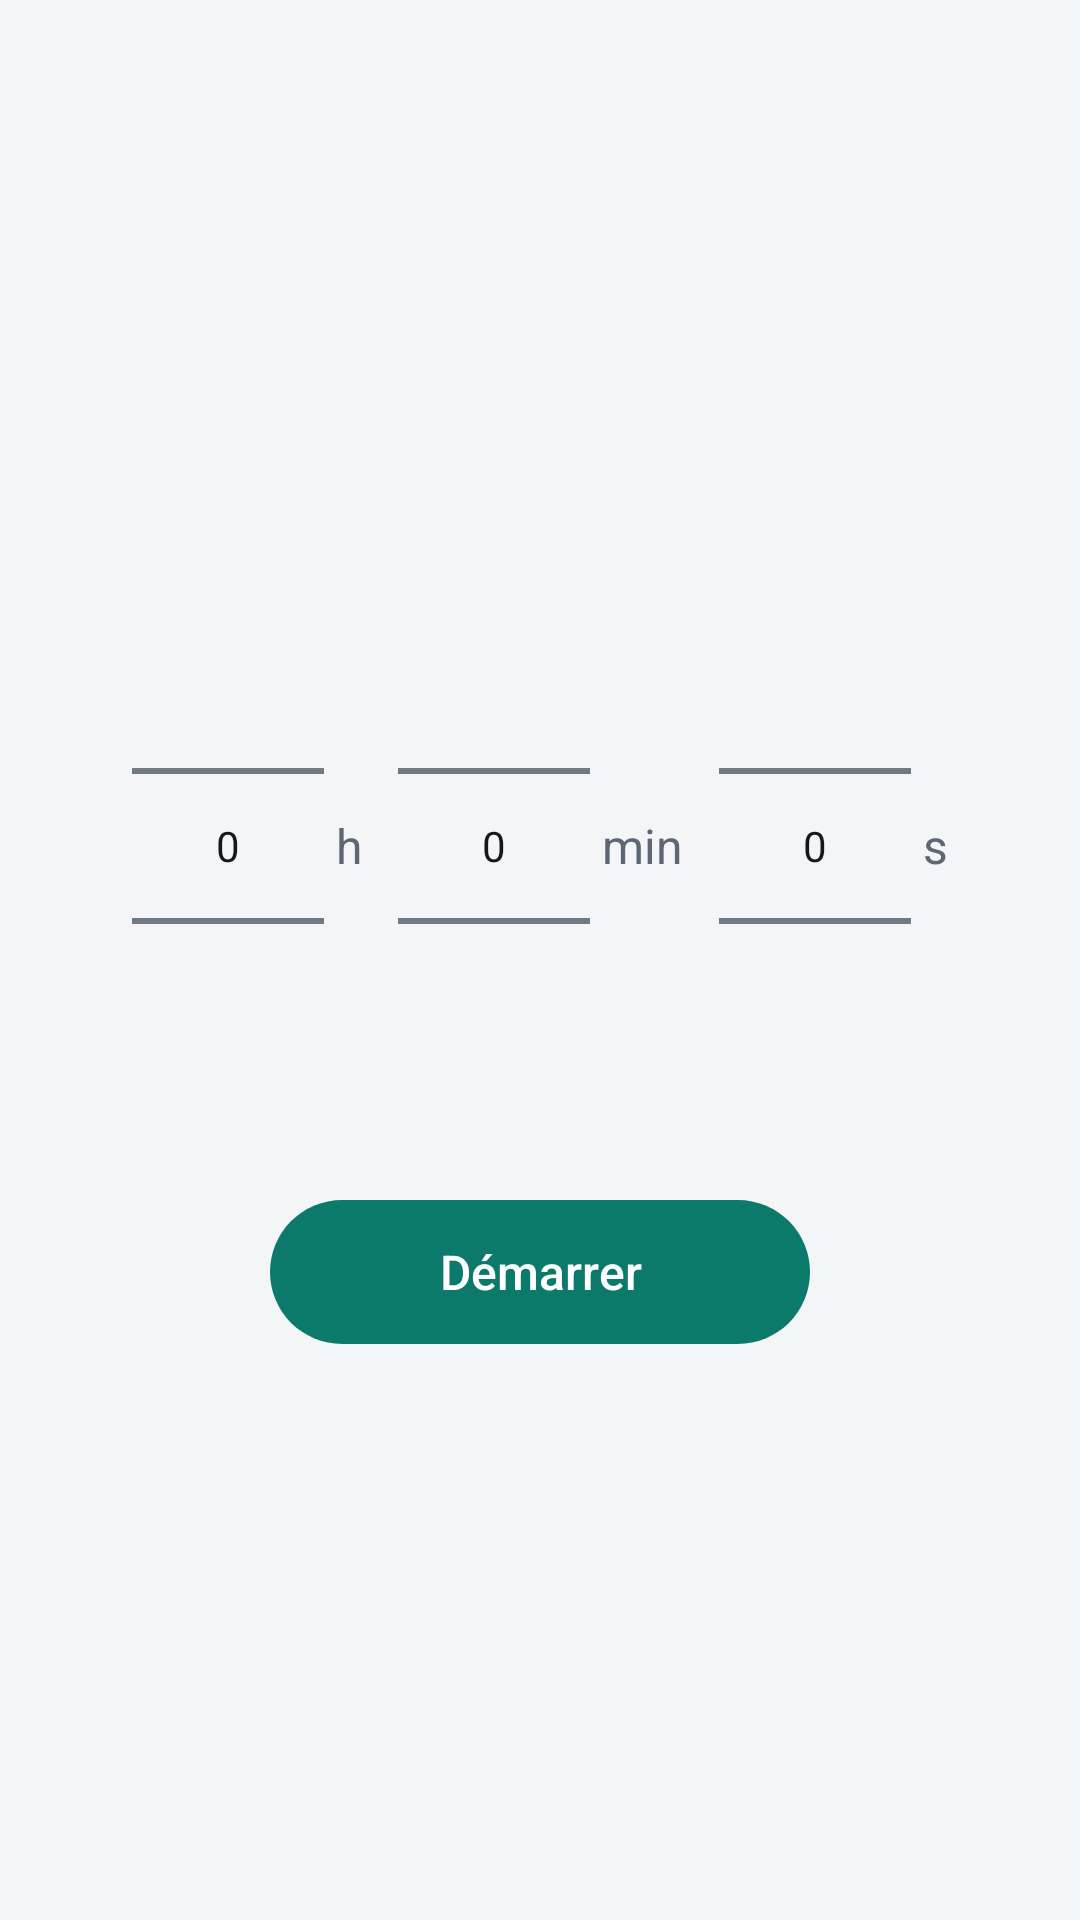

This screen was rendered from an Android layout file. Write that file and the resources it references.
<!-- AndroidManifest.xml: application theme Theme.Horloge -->
<!-- res/layout/ecran_minuteur.xml -->
<?xml version="1.0" encoding="utf-8"?>
<FrameLayout xmlns:android="http://schemas.android.com/apk/res/android"
    android:layout_width="match_parent"
    android:layout_height="match_parent"
    android:padding="20dp">

    <LinearLayout
        android:id="@+id/reglage"
        android:layout_width="match_parent"
        android:layout_height="match_parent"
        android:gravity="center"
        android:orientation="vertical">

        <LinearLayout
            android:layout_width="wrap_content"
            android:layout_height="wrap_content"
            android:gravity="center_vertical"
            android:orientation="horizontal">

            <NumberPicker
                android:id="@+id/choix_heures"
                android:layout_width="wrap_content"
                android:layout_height="wrap_content" />

            <TextView
                android:layout_width="wrap_content"
                android:layout_height="wrap_content"
                android:layout_marginStart="4dp"
                android:layout_marginEnd="12dp"
                android:text="@string/heures_court"
                android:textColor="@color/texte2"
                android:textSize="16sp" />

            <NumberPicker
                android:id="@+id/choix_minutes"
                android:layout_width="wrap_content"
                android:layout_height="wrap_content" />

            <TextView
                android:layout_width="wrap_content"
                android:layout_height="wrap_content"
                android:layout_marginStart="4dp"
                android:layout_marginEnd="12dp"
                android:text="@string/minutes_court"
                android:textColor="@color/texte2"
                android:textSize="16sp" />

            <NumberPicker
                android:id="@+id/choix_secondes"
                android:layout_width="wrap_content"
                android:layout_height="wrap_content" />

            <TextView
                android:layout_width="wrap_content"
                android:layout_height="wrap_content"
                android:layout_marginStart="4dp"
                android:text="@string/secondes_court"
                android:textColor="@color/texte2"
                android:textSize="16sp" />
        </LinearLayout>

        <Button
            android:id="@+id/demarrer"
            style="@style/Bouton"
            android:layout_marginTop="28dp"
            android:minWidth="180dp"
            android:text="@string/demarrer" />
    </LinearLayout>

    <LinearLayout
        android:id="@+id/decompte"
        android:layout_width="match_parent"
        android:layout_height="match_parent"
        android:gravity="center"
        android:orientation="vertical"
        android:visibility="gone">

        <TextView
            android:id="@+id/reste"
            style="@style/GrandChiffre"
            android:layout_width="match_parent"
            android:layout_height="120dp" />

        <LinearLayout
            android:layout_width="wrap_content"
            android:layout_height="wrap_content"
            android:layout_marginTop="28dp"
            android:orientation="horizontal">

            <Button
                android:id="@+id/annuler"
                style="@style/Bouton.Secondaire"
                android:layout_marginEnd="16dp"
                android:minWidth="128dp"
                android:text="@string/annuler" />

            <Button
                android:id="@+id/pause"
                style="@style/Bouton"
                android:minWidth="128dp"
                android:text="@string/pause" />
        </LinearLayout>
    </LinearLayout>
</FrameLayout>
<!-- resources referenced by this layout -->
<resources>
  <color name="texte2">#5C6773</color>
  <string name="annuler">Annuler</string>
  <string name="demarrer">Démarrer</string>
  <string name="heures_court">h</string>
  <string name="minutes_court">min</string>
  <string name="pause">Pause</string>
  <string name="secondes_court">s</string>
  <style name="Bouton">
          <item name="android:layout_width">wrap_content</item>
          <item name="android:layout_height">wrap_content</item>
          <item name="android:minHeight">48dp</item>
          <item name="android:minWidth">96dp</item>
          <item name="android:paddingStart">24dp</item>
          <item name="android:paddingEnd">24dp</item>
          <item name="android:background">@drawable/fond_bouton</item>
          <item name="android:textColor">@color/sur_accent</item>
          <item name="android:textSize">16sp</item>
          <item name="android:textAllCaps">false</item>
          <item name="android:stateListAnimator">@null</item>
      </style>
  <style name="Bouton.Secondaire">
          <item name="android:background">@drawable/fond_bouton_secondaire</item>
          <item name="android:textColor">@color/texte</item>
      </style>
  <style name="GrandChiffre">
          <item name="android:textColor">@color/texte</item>
          <item name="android:fontFamily">sans-serif-light</item>
          <item name="android:fontFeatureSettings">tnum</item>
          <item name="android:gravity">center</item>
          <item name="android:maxLines">1</item>
          <item name="android:autoSizeTextType">uniform</item>
          <item name="android:autoSizeMinTextSize">24sp</item>
          <item name="android:autoSizeMaxTextSize">76sp</item>
      </style>
  <style name="Theme.Horloge" parent="Base.Theme.Horloge" />
  <!-- drawable fond_bouton (drawable) -->
  <?xml version="1.0" encoding="utf-8"?>
  <selector xmlns:android="http://schemas.android.com/apk/res/android">
      <item android:state_pressed="true">
          <shape><solid android:color="@color/accent_appui" /><corners android:radius="24dp" /></shape>
      </item>
      <item>
          <shape><solid android:color="@color/accent" /><corners android:radius="24dp" /></shape>
      </item>
  </selector>
  <color name="sur_accent">#FFFFFF</color>
  <!-- drawable fond_bouton_secondaire (drawable) -->
  <?xml version="1.0" encoding="utf-8"?>
  <selector xmlns:android="http://schemas.android.com/apk/res/android">
      <item android:state_pressed="true">
          <shape><solid android:color="@color/trait" /><corners android:radius="24dp" /></shape>
      </item>
      <item>
          <shape>
              <solid android:color="@color/surface" />
              <stroke android:width="1dp" android:color="@color/trait" />
              <corners android:radius="24dp" />
          </shape>
      </item>
  </selector>
  <color name="texte">#14181D</color>
  <style name="Base.Theme.Horloge" parent="@android:style/Theme.Material.Light.NoActionBar">
          <item name="android:windowBackground">@color/fond</item>
          <item name="android:statusBarColor">@color/fond</item>
          <item name="android:navigationBarColor">@color/barre_navigation</item>
          <item name="android:windowLightStatusBar">@bool/barres_claires</item>
          <item name="android:colorAccent">@color/accent</item>
          <item name="android:textColorPrimary">@color/texte</item>
          <item name="android:textColorSecondary">@color/texte2</item>
          
          <item name="android:windowAnimationStyle">@null</item>
      </style>
  <color name="accent_appui">#075C50</color>
  <color name="accent">#0B7A6B</color>
  <color name="trait">#DCE1E6</color>
  <color name="surface">#FFFFFF</color>
  <color name="fond">#F3F5F7</color>
  <color name="barre_navigation">#000000</color>
</resources>
